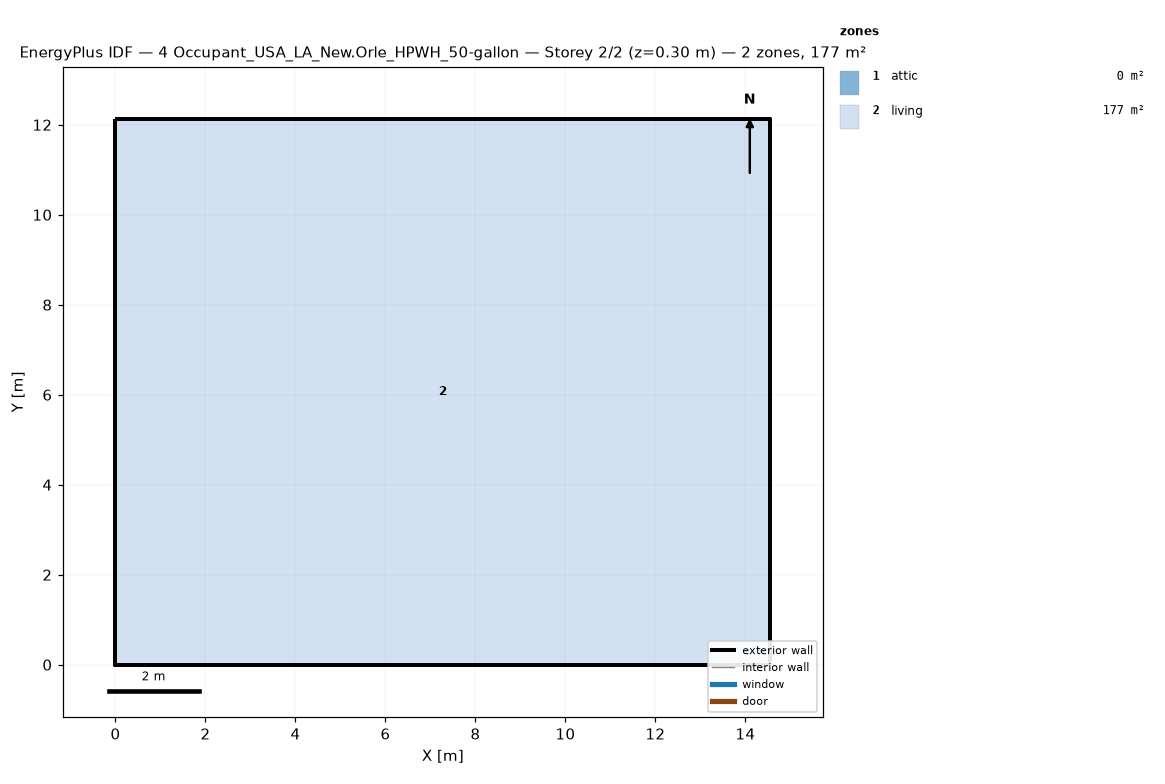
=== STOREY PLAN SPEC (per zone: floor XY polygon, exterior-wall plan segments, windows/doors) ===
zone 1: attic  (0.0 m²)
  exterior wall: (14.55, 0.00) – (14.55, 12.13) – (14.55, 6.06)  [18.2 m]
  exterior wall: (0.00, 12.13) – (0.00, 0.00) – (0.00, 6.06)  [18.2 m]
zone 2: living  (176.5 m²)
  floor: (0.00, 0.00) (0.00, 12.13) (14.55, 12.13) (14.55, 0.00)
  exterior wall: (0.00, 0.00) – (14.55, 0.00)  [14.6 m]
  exterior wall: (14.55, 0.00) – (14.55, 12.13)  [12.1 m]
  exterior wall: (14.55, 12.13) – (0.00, 12.13)  [14.6 m]
  exterior wall: (0.00, 12.13) – (0.00, 0.00)  [12.1 m]

=== DERIVED (storey summary) ===
Building: 4 Occupant_USA_LA_New.Orle_HPWH_50-gallon
Storey: 2 of 2  (floor level z = 0.30 m)
Storey gross floor area: 176.5 m²
Zones on this storey: 2
  - attic: floor 0.0 m²; exterior wall 36.4 m (24.5 m²); WWR 0.0%
  - living: floor 176.5 m²; exterior wall 53.4 m (146.4 m²); WWR 0.0%
Zone adjacency: (none detected)